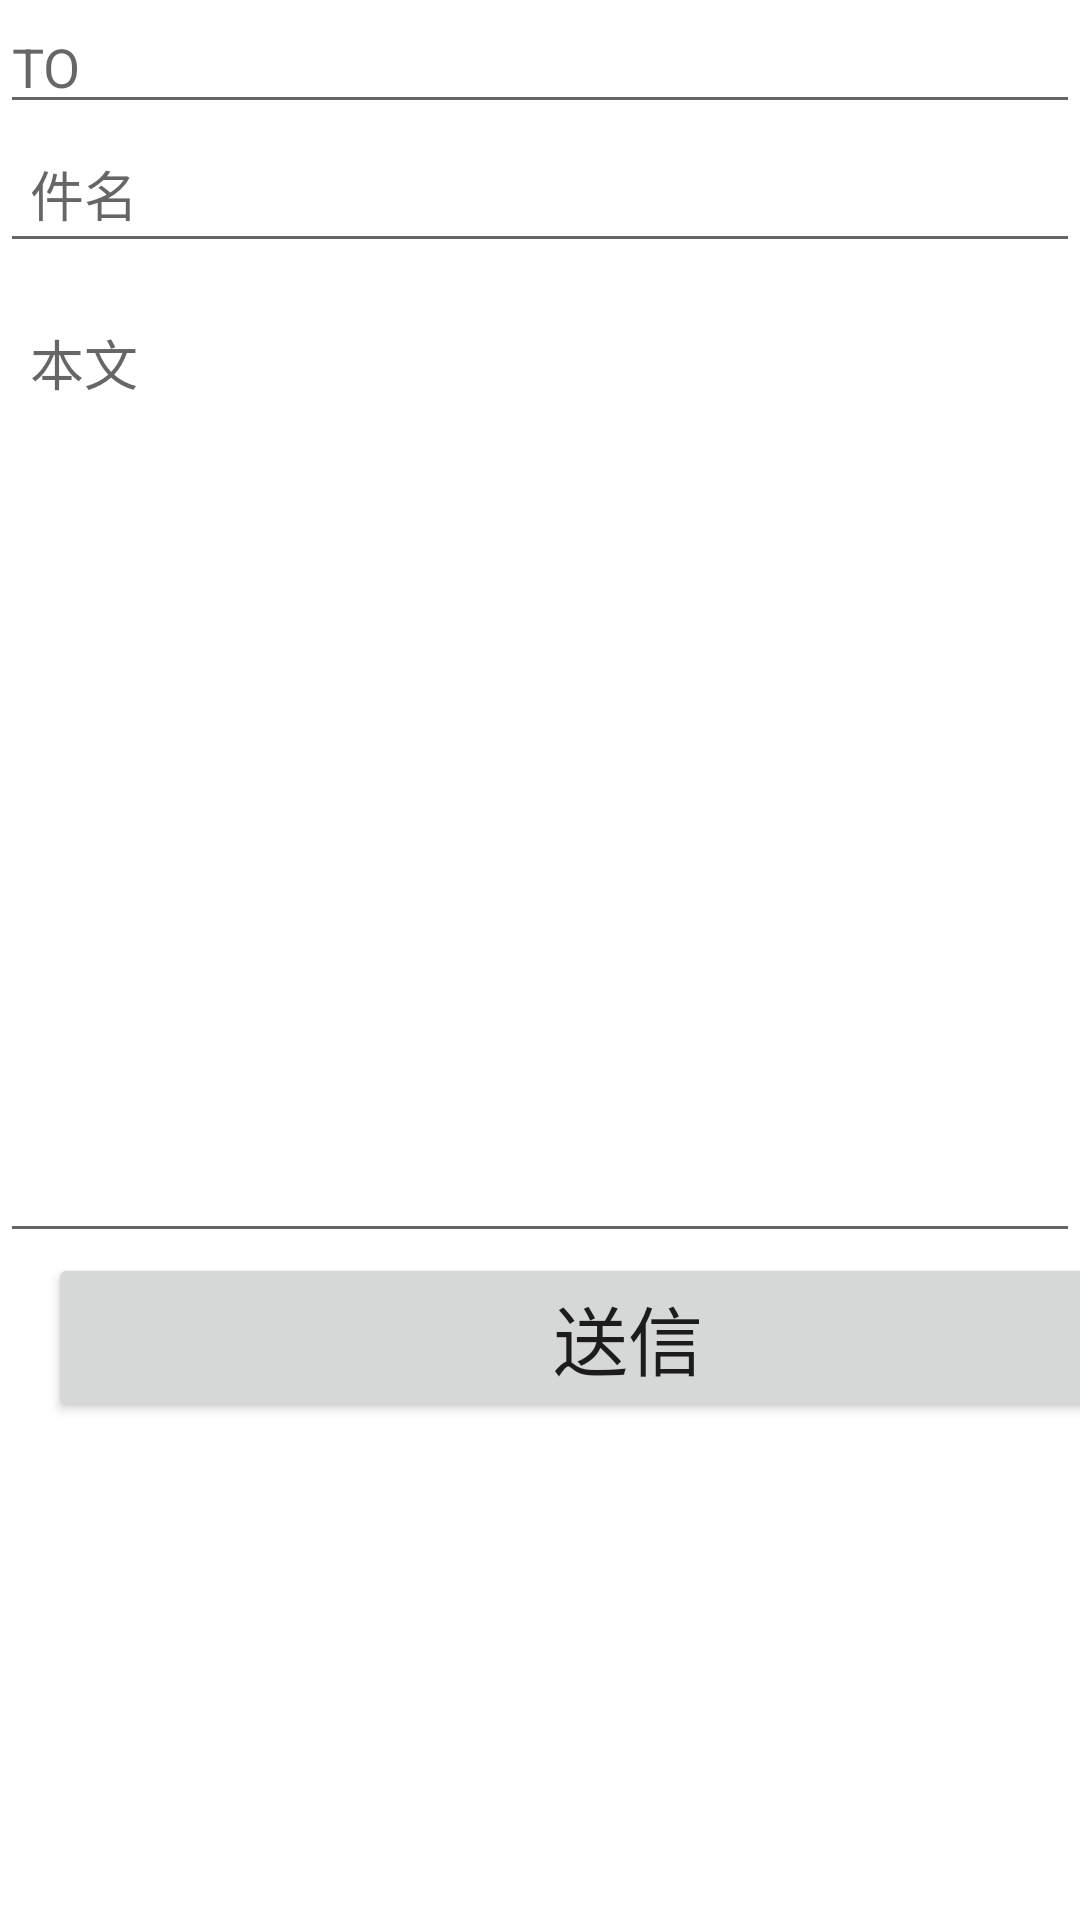

Reconstruct the res/layout file that produces this screen, plus the resources it refers to.
<!-- AndroidManifest.xml: application theme Theme.AsyncSample -->
<!-- res/layout/activity_mail.xml -->
<?xml version="1.0" encoding="utf-8"?>
<androidx.constraintlayout.widget.ConstraintLayout xmlns:android="http://schemas.android.com/apk/res/android"
    xmlns:app="http://schemas.android.com/apk/res-auto"
    xmlns:tools="http://schemas.android.com/tools"
    android:layout_width="match_parent"
    android:layout_height="match_parent"
    tools:context=".MailActivity">

    <LinearLayout
        android:layout_width="match_parent"
        android:layout_height="match_parent"
        android:orientation="vertical">

        <LinearLayout
            android:layout_width="match_parent"
            android:layout_height="wrap_content"
            android:orientation="horizontal">

            <EditText
                android:id="@+id/et_to"
                android:layout_width="match_parent"
                android:layout_height="wrap_content"
                android:hint="TO"
                tools:ignore="SpeakableTextPresentCheck" />
        </LinearLayout>

        <LinearLayout
            android:layout_width="match_parent"
            android:layout_height="wrap_content"
            android:orientation="vertical">

            <EditText
                android:id="@+id/et_subject"
                android:layout_width="match_parent"
                android:layout_height="wrap_content"
                android:hint="@string/subject"
                android:padding="10dp"
                tools:ignore="MissingConstraints,TouchTargetSizeCheck" />

            <EditText
                android:id="@+id/et_message"
                android:layout_width="match_parent"
                android:layout_height="320dp"
                android:layout_marginTop="10dp"
                android:layout_weight="1"
                android:gravity="top"
                android:hint="@string/message"
                android:padding="10dp"
                tools:ignore="TouchTargetSizeCheck" />

        </LinearLayout>

        <Button
            android:id="@+id/bt_send"
            android:layout_width="387dp"
            android:layout_height="wrap_content"
            android:layout_marginStart="16dp"
            android:layout_marginLeft="16dp"
            android:padding="10dp"
            android:text="@string/send"
            android:textSize="25sp" />

    </LinearLayout>

</androidx.constraintlayout.widget.ConstraintLayout>
<!-- resources referenced by this layout -->
<resources>
  <string name="message">本文</string>
  <string name="send">送信</string>
  <string name="subject">件名</string>
  <style name="Theme.AsyncSample" parent="Theme.MaterialComponents.DayNight.DarkActionBar">
  		
  		<item name="colorPrimary">@color/purple_500</item>
  		<item name="colorPrimaryVariant">@color/purple_700</item>
  		<item name="colorOnPrimary">@color/white</item>
  		
  		<item name="colorSecondary">@color/teal_200</item>
  		<item name="colorSecondaryVariant">@color/teal_700</item>
  		<item name="colorOnSecondary">@color/black</item>
  		
  		<item name="android:statusBarColor" tools:targetApi="l">?attr/colorPrimaryVariant</item>
  		
  		
  		<item name="windowNoTitle">true</item>
  		<item name="windowActionBar">false</item>
  		<item name="android:windowFullscreen">true</item>
  		<item name="android:windowContentOverlay">@null</item>
  	</style>
  <!-- not gathered from this repository: default colours our renderer supplied (Android Studio template values) -->
  <color name="purple_500">#FF6200EE</color>
  <color name="purple_700">#FF3700B3</color>
  <color name="teal_200">#FF03DAC5</color>
  <color name="teal_700">#FF018786</color>
  <color name="black">#FF000000</color>
  <color name="white">#FFFFFFFF</color>
</resources>
